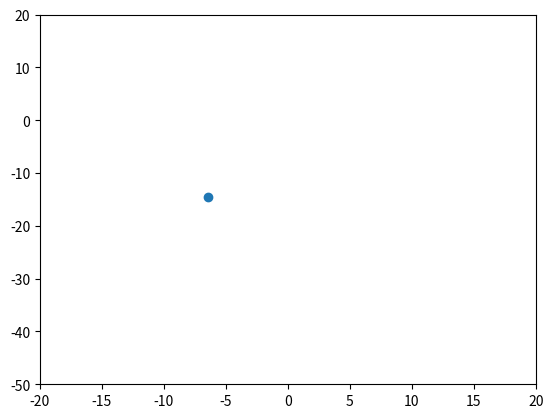

Write the Python code that produced this figure.
import numpy as np
import matplotlib.pyplot as plt

#define system
iteration = 9
A = np.array([[1.1, 0],[0,1.2]])
H = np.array([1,2])
inital = np.array([[-3], [-3]])
noise_state = 0.2 * np.random.randn(2,9)
noise_mess = 0.6 * np.random.randn(9)

#propagation through system
state_mom = inital 
i = 0
state = inital
output = []
while i < iteration:


    state_mom = A @ state_mom + noise_state[:, i].reshape(2,1)
    output_mom = H @ state_mom

    state = np.concatenate((state, state_mom), axis = 1)
    output.append(output_mom[0])
    i += 1


steps = np.arange(9)
for k in steps:
    plt.clf() # Clear the current figure
    
    plt.scatter(state[0, k], state[1, k]) # Calculate and plot all you want
    plt.xlim(-20,20)
    plt.ylim(-50, 20)
#    plt.fill_between(x, y, y+1, facecolor='C0', alpha=0.4)

    plt.draw()
    plt.pause(0.4) # Has to pause for a non zero time


plt.show() # When all is done
